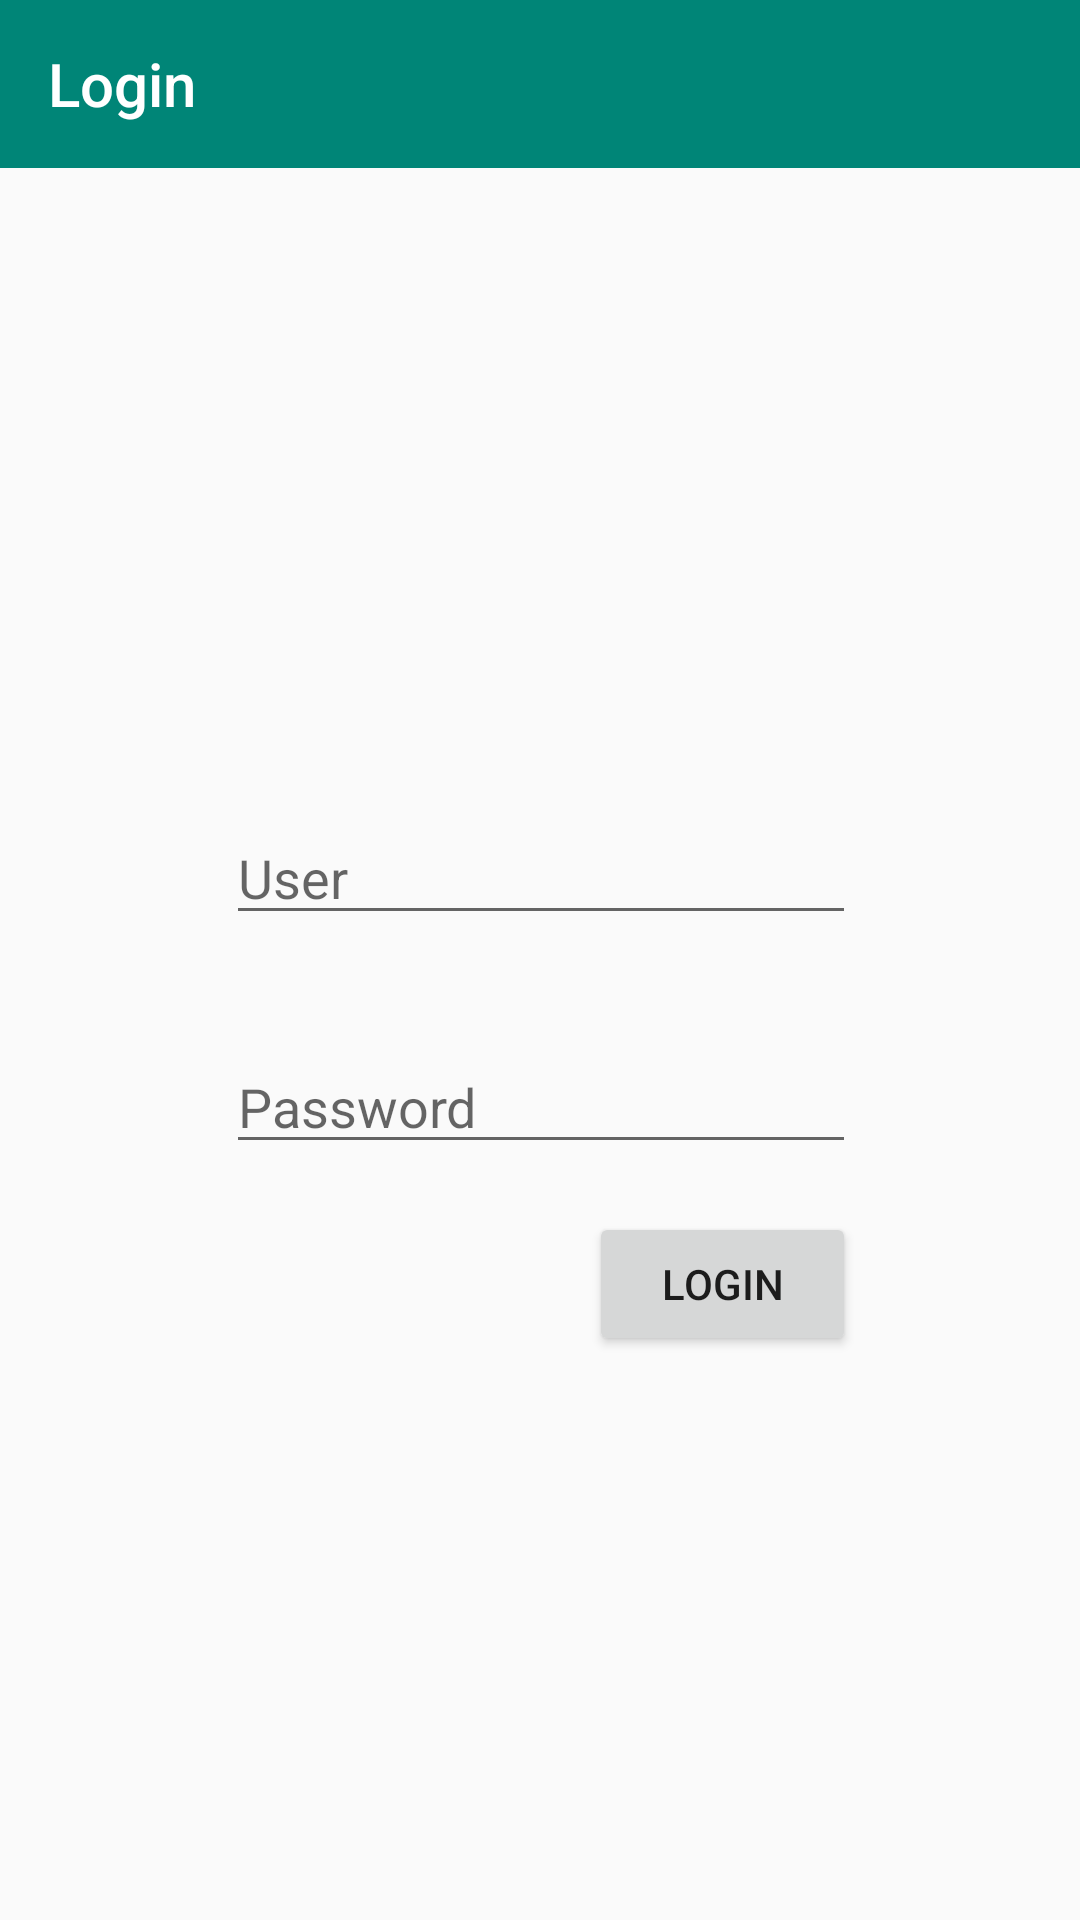

Produce the Android XML layout that renders to this screen, including the resource entries it uses.
<!-- AndroidManifest.xml: application theme AppTheme -->
<!-- res/layout/login_fragment.xml -->
<?xml version="1.0" encoding="utf-8"?>
<android.support.constraint.ConstraintLayout
    xmlns:android="http://schemas.android.com/apk/res/android"
    xmlns:app="http://schemas.android.com/apk/res-auto"
    android:layout_width="match_parent"
    android:layout_height="match_parent">

    <android.support.v7.widget.Toolbar
        android:id="@+id/toolbar"
        android:layout_width="match_parent"
        android:layout_height="wrap_content"
        android:background="@color/colorPrimary"
        android:theme="@style/ThemeOverlay.AppCompat.Dark"
        app:title="@string/login"/>

    <EditText
        android:id="@+id/username"
        android:layout_width="wrap_content"
        android:layout_height="wrap_content"
        android:layout_marginStart="8dp"
        android:layout_marginLeft="8dp"
        android:layout_marginTop="8dp"
        android:layout_marginEnd="8dp"
        android:layout_marginRight="8dp"
        android:layout_marginBottom="8dp"
        android:ems="10"
        android:hint="@string/user_hint"
        android:inputType="textPersonName"
        app:layout_constraintBottom_toTopOf="@+id/password"
        app:layout_constraintEnd_toEndOf="parent"
        app:layout_constraintHorizontal_bias="0.503"
        app:layout_constraintStart_toStartOf="parent"
        app:layout_constraintTop_toTopOf="parent"
        app:layout_constraintVertical_bias="0.907" />

    <EditText
        android:id="@+id/password"
        android:layout_width="wrap_content"
        android:layout_height="wrap_content"
        android:layout_marginStart="8dp"
        android:layout_marginLeft="8dp"
        android:layout_marginEnd="8dp"
        android:layout_marginRight="8dp"
        android:layout_marginBottom="252dp"
        android:ems="10"
        android:hint="@string/password_hint"
        android:inputType="textPassword"
        app:layout_constraintBottom_toBottomOf="parent"
        app:layout_constraintEnd_toEndOf="parent"
        app:layout_constraintHorizontal_bias="0.503"
        app:layout_constraintStart_toStartOf="parent" />

    <Button
        android:id="@+id/login_button"
        android:layout_width="89dp"
        android:layout_height="wrap_content"
        android:layout_marginTop="16dp"
        android:text="@string/login_button_label"
        app:layout_constraintEnd_toEndOf="@+id/password"
        app:layout_constraintTop_toBottomOf="@+id/password" />
</android.support.constraint.ConstraintLayout>
<!-- resources referenced by this layout -->
<resources>
  <color name="colorPrimary">#008577</color>
  <string name="login">Login</string>
  <string name="login_button_label">Login</string>
  <string name="password_hint">Password</string>
  <string name="user_hint">User</string>
  <style name="AppTheme" parent="Theme.AppCompat.Light.NoActionBar">
          
          <item name="colorPrimary">@color/colorPrimary</item>
          <item name="colorPrimaryDark">@color/colorPrimaryDark</item>
          <item name="colorAccent">@color/colorAccent</item>
      </style>
  <color name="colorPrimaryDark">#00574B</color>
  <color name="colorAccent">#D81B60</color>
</resources>
